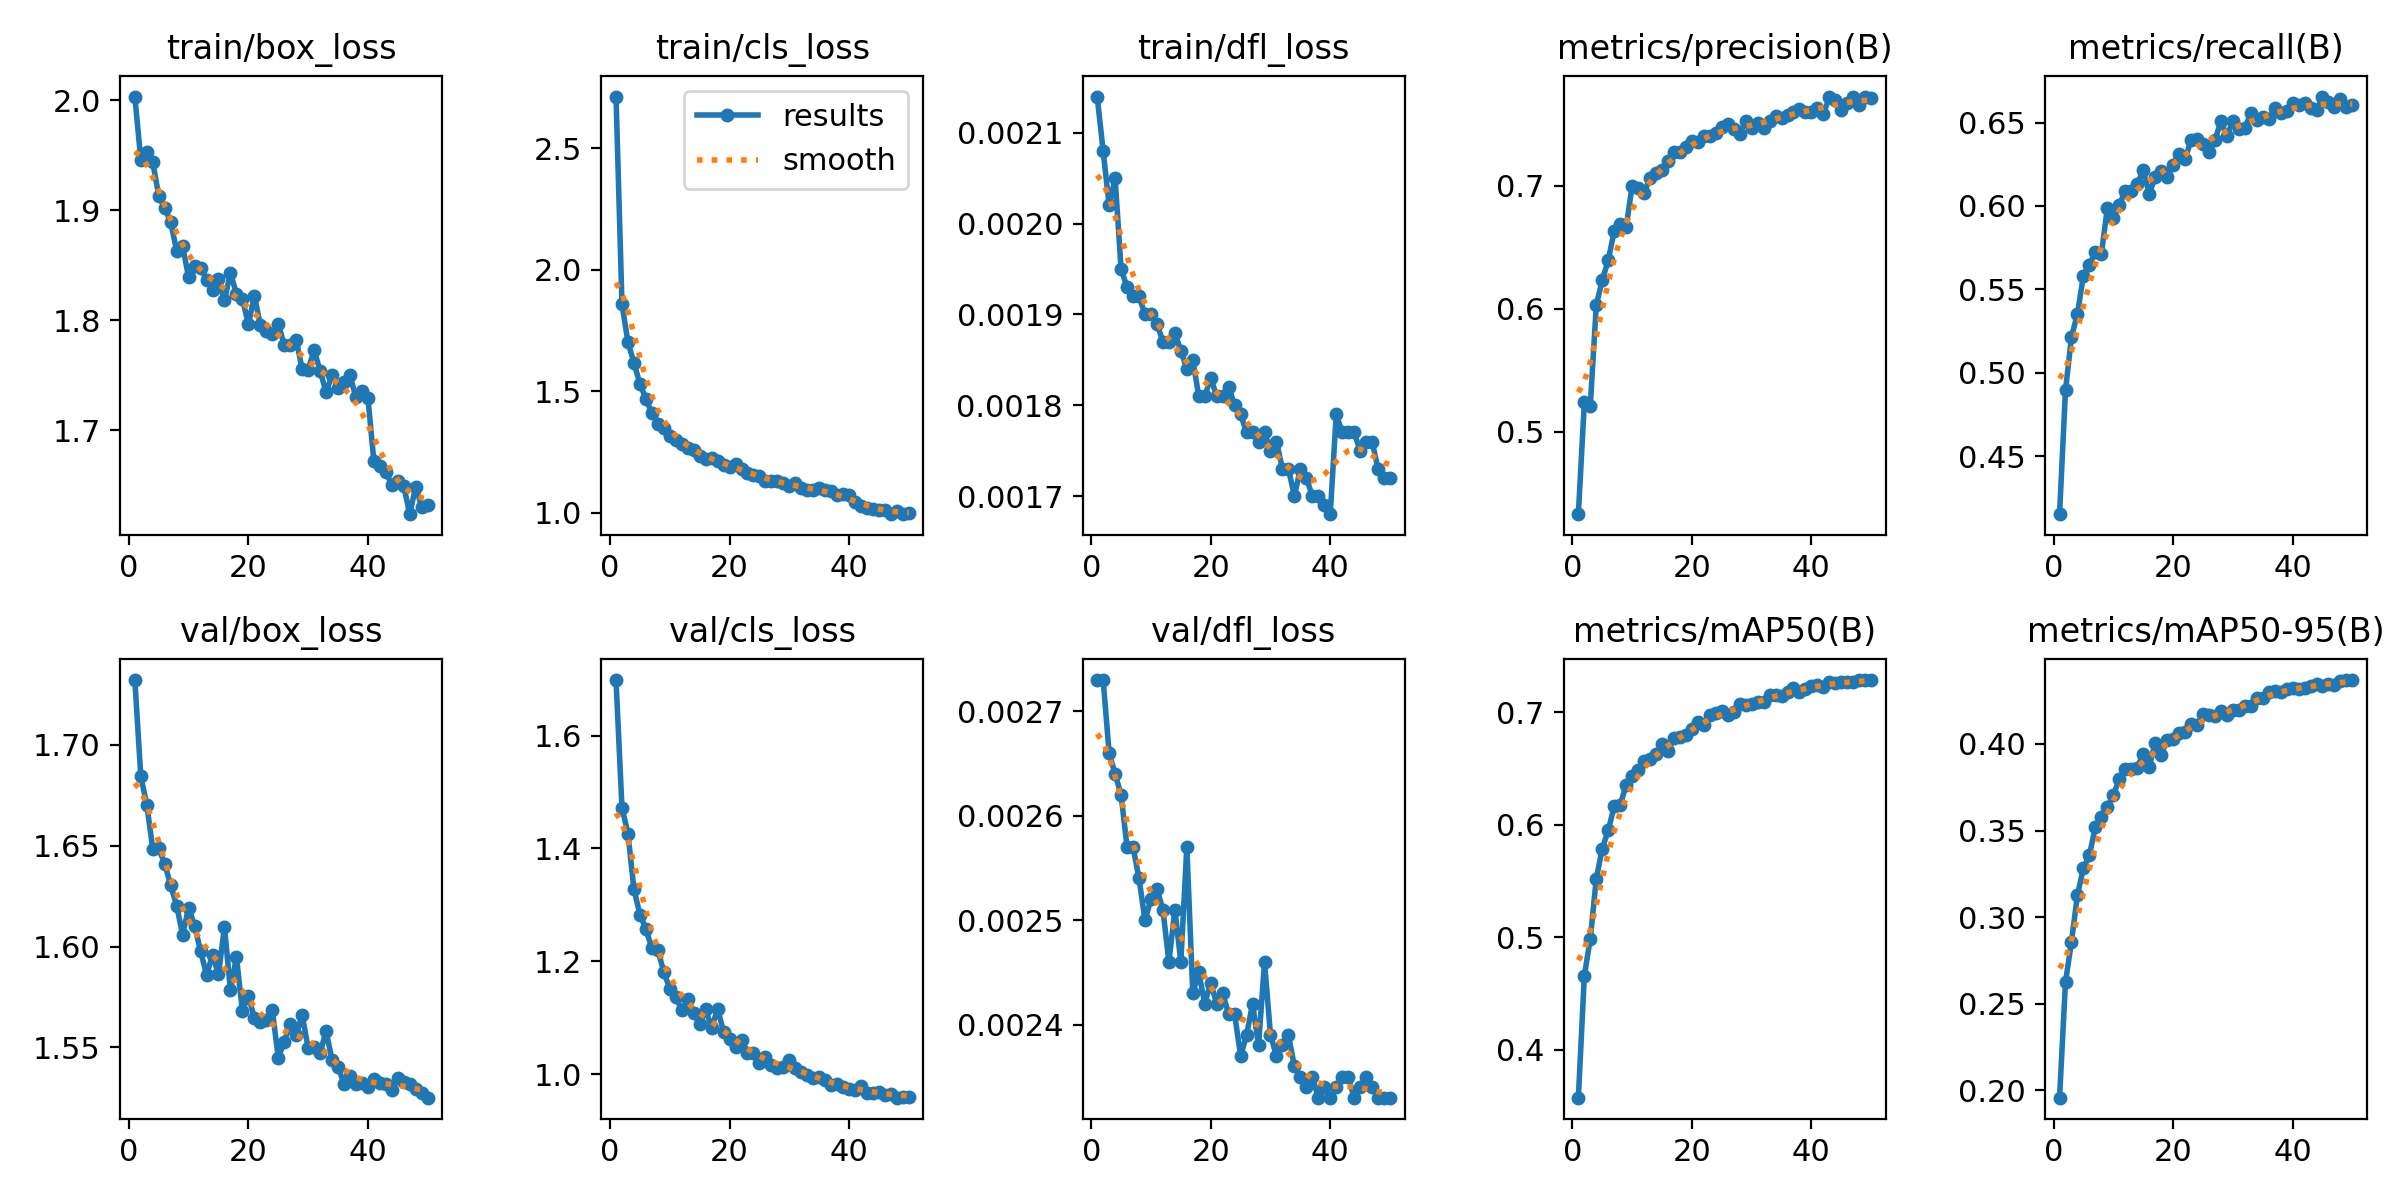

Data behind this chart, as committed beside it:
epoch, time, train/box_loss, train/cls_loss, train/dfl_loss, metrics/precision(B), metrics/recall(B), metrics/mAP50(B), metrics/mAP50-95(B), val/box_loss, val/cls_loss, val/dfl_loss, lr/pg0, lr/pg1, lr/pg2
1, 299, 2.003, 2.714, 0.00214, 0.433, 0.4152, 0.3572, 0.1958, 1.732, 1.698, 0.00273, 0.003325, 0.003325, 0.07007
2, 688.5, 1.946, 1.859, 0.00208, 0.5239, 0.4896, 0.4658, 0.2626, 1.684, 1.472, 0.00273, 0.006527, 0.006527, 0.03994
3, 949.6, 1.953, 1.702, 0.00202, 0.5214, 0.5214, 0.4988, 0.2859, 1.67, 1.427, 0.00266, 0.009596, 0.009596, 0.009678
4, 1208, 1.944, 1.618, 0.00205, 0.603, 0.5354, 0.5522, 0.313, 1.648, 1.328, 0.00264, 0.009406, 0.009406, 0.009406
5, 1466, 1.913, 1.53, 0.00195, 0.6233, 0.5583, 0.5789, 0.3282, 1.649, 1.283, 0.00262, 0.009208, 0.009208, 0.009208
6, 1726, 1.902, 1.47, 0.00193, 0.6394, 0.5648, 0.5951, 0.3358, 1.641, 1.257, 0.00257, 0.00901, 0.00901, 0.00901
7, 1985, 1.889, 1.409, 0.00192, 0.6633, 0.5722, 0.6165, 0.3522, 1.63, 1.223, 0.00257, 0.008812, 0.008812, 0.008812
8, 2244, 1.863, 1.366, 0.00192, 0.6691, 0.5711, 0.6176, 0.3578, 1.62, 1.22, 0.00254, 0.008614, 0.008614, 0.008614
9, 2502, 1.867, 1.349, 0.0019, 0.6666, 0.5989, 0.6356, 0.3635, 1.606, 1.181, 0.0025, 0.008416, 0.008416, 0.008416
10, 2761, 1.839, 1.316, 0.0019, 0.6999, 0.5928, 0.6436, 0.3703, 1.619, 1.152, 0.00252, 0.008218, 0.008218, 0.008218
11, 3019, 1.85, 1.298, 0.00189, 0.6986, 0.6005, 0.6489, 0.38, 1.61, 1.136, 0.00253, 0.00802, 0.00802, 0.00802
12, 3277, 1.847, 1.285, 0.00187, 0.6944, 0.6091, 0.6569, 0.3854, 1.598, 1.114, 0.00251, 0.007822, 0.007822, 0.007822
13, 3534, 1.837, 1.267, 0.00187, 0.7066, 0.609, 0.6583, 0.3856, 1.586, 1.133, 0.00246, 0.007624, 0.007624, 0.007624
14, 3794, 1.828, 1.256, 0.00188, 0.7106, 0.613, 0.6626, 0.3863, 1.596, 1.108, 0.00251, 0.007426, 0.007426, 0.007426
15, 4053, 1.837, 1.234, 0.00186, 0.7129, 0.6213, 0.6722, 0.3942, 1.586, 1.089, 0.00246, 0.007228, 0.007228, 0.007228
16, 4385, 1.818, 1.222, 0.00184, 0.7199, 0.6074, 0.666, 0.3866, 1.61, 1.115, 0.00257, 0.00703, 0.00703, 0.00703
17, 4645, 1.843, 1.224, 0.00185, 0.7272, 0.6172, 0.6771, 0.4005, 1.578, 1.082, 0.00243, 0.006832, 0.006832, 0.006832
18, 4904, 1.824, 1.213, 0.00181, 0.7272, 0.6208, 0.6779, 0.3938, 1.595, 1.116, 0.00245, 0.006634, 0.006634, 0.006634
19, 5163, 1.819, 1.196, 0.00181, 0.732, 0.6173, 0.6802, 0.4021, 1.568, 1.075, 0.00242, 0.006436, 0.006436, 0.006436
20, 5423, 1.796, 1.187, 0.00183, 0.7367, 0.6246, 0.6854, 0.4028, 1.576, 1.062, 0.00244, 0.006238, 0.006238, 0.006238
21, 5680, 1.822, 1.201, 0.00181, 0.7354, 0.6314, 0.6915, 0.4062, 1.565, 1.048, 0.00242, 0.00604, 0.00604, 0.00604
22, 5938, 1.796, 1.179, 0.00181, 0.7405, 0.6279, 0.6885, 0.4068, 1.563, 1.062, 0.00243, 0.005842, 0.005842, 0.005842
23, 6196, 1.79, 1.164, 0.00182, 0.7405, 0.6395, 0.6979, 0.4113, 1.564, 1.038, 0.00241, 0.005644, 0.005644, 0.005644
24, 6456, 1.787, 1.156, 0.0018, 0.7427, 0.6401, 0.6993, 0.4106, 1.569, 1.037, 0.00241, 0.005446, 0.005446, 0.005446
25, 6716, 1.796, 1.15, 0.00179, 0.7475, 0.6374, 0.7016, 0.4171, 1.545, 1.02, 0.00237, 0.005248, 0.005248, 0.005248
26, 6976, 1.778, 1.133, 0.00177, 0.7506, 0.6323, 0.6975, 0.4168, 1.553, 1.03, 0.00239, 0.00505, 0.00505, 0.00505
27, 7233, 1.777, 1.13, 0.00177, 0.7465, 0.6394, 0.7001, 0.4161, 1.562, 1.017, 0.00242, 0.004852, 0.004852, 0.004852
28, 7491, 1.782, 1.129, 0.00176, 0.7424, 0.6506, 0.7078, 0.4187, 1.556, 1.01, 0.00238, 0.004654, 0.004654, 0.004654
29, 7750, 1.756, 1.123, 0.00177, 0.7526, 0.6421, 0.7065, 0.4167, 1.566, 1.013, 0.00246, 0.004456, 0.004456, 0.004456
30, 8009, 1.755, 1.109, 0.00175, 0.747, 0.6507, 0.7072, 0.4195, 1.55, 1.024, 0.00239, 0.004258, 0.004258, 0.004258
31, 8265, 1.773, 1.122, 0.00176, 0.7513, 0.6464, 0.7098, 0.4197, 1.55, 1.011, 0.00237, 0.00406, 0.00406, 0.00406
32, 8524, 1.754, 1.103, 0.00173, 0.7471, 0.6465, 0.709, 0.4218, 1.547, 1.004, 0.00238, 0.003862, 0.003862, 0.003862
33, 8781, 1.735, 1.093, 0.00173, 0.7526, 0.6555, 0.7158, 0.422, 1.558, 0.9996, 0.00239, 0.003664, 0.003664, 0.003664
34, 9041, 1.75, 1.093, 0.0017, 0.7566, 0.6515, 0.7151, 0.4266, 1.544, 0.994, 0.00236, 0.003466, 0.003466, 0.003466
35, 9298, 1.739, 1.1, 0.00173, 0.7554, 0.6534, 0.7147, 0.4265, 1.54, 0.9949, 0.00235, 0.003268, 0.003268, 0.003268
36, 9557, 1.744, 1.094, 0.00172, 0.7578, 0.6519, 0.7182, 0.4301, 1.532, 0.9892, 0.00234, 0.00307, 0.00307, 0.00307
37, 9816, 1.75, 1.089, 0.0017, 0.7597, 0.6585, 0.7221, 0.4304, 1.536, 0.9805, 0.00235, 0.002872, 0.002872, 0.002872
38, 10077, 1.73, 1.072, 0.0017, 0.7622, 0.6555, 0.7184, 0.43, 1.532, 0.9826, 0.00233, 0.002674, 0.002674, 0.002674
39, 10336, 1.736, 1.076, 0.00169, 0.7599, 0.6572, 0.721, 0.4315, 1.532, 0.9769, 0.00234, 0.002476, 0.002476, 0.002476
40, 10596, 1.73, 1.071, 0.00168, 0.7599, 0.6616, 0.7232, 0.4322, 1.53, 0.9744, 0.00233, 0.002278, 0.002278, 0.002278
41, 10837, 1.672, 1.045, 0.00179, 0.7631, 0.6605, 0.7241, 0.4318, 1.534, 0.9727, 0.00234, 0.00208, 0.00208, 0.00208
42, 11074, 1.668, 1.028, 0.00177, 0.7585, 0.6616, 0.7231, 0.432, 1.532, 0.9784, 0.00235, 0.001882, 0.001882, 0.001882
43, 11312, 1.662, 1.019, 0.00177, 0.7719, 0.6585, 0.7271, 0.4336, 1.532, 0.966, 0.00235, 0.001684, 0.001684, 0.001684
44, 11550, 1.65, 1.013, 0.00177, 0.7699, 0.6577, 0.7258, 0.4347, 1.529, 0.9671, 0.00233, 0.001486, 0.001486, 0.001486
45, 11787, 1.654, 1.011, 0.00175, 0.7619, 0.6656, 0.7268, 0.4335, 1.535, 0.9694, 0.00234, 0.001288, 0.001288, 0.001288
46, 12023, 1.649, 1.009, 0.00176, 0.7671, 0.6624, 0.727, 0.4347, 1.533, 0.9638, 0.00235, 0.00109, 0.00109, 0.00109
47, 12260, 1.624, 0.9939, 0.00176, 0.7722, 0.6595, 0.7271, 0.434, 1.532, 0.9657, 0.00234, 0.000892, 0.000892, 0.000892
48, 12498, 1.649, 1.007, 0.00173, 0.766, 0.6639, 0.7286, 0.4362, 1.529, 0.9585, 0.00233, 0.000694, 0.000694, 0.000694
49, 12733, 1.631, 0.9941, 0.00172, 0.7727, 0.6594, 0.7287, 0.4369, 1.527, 0.9604, 0.00233, 0.000496, 0.000496, 0.000496
50, 12969, 1.632, 0.9975, 0.00172, 0.7716, 0.6608, 0.7289, 0.4369, 1.525, 0.9605, 0.00233, 0.000298, 0.000298, 0.000298
